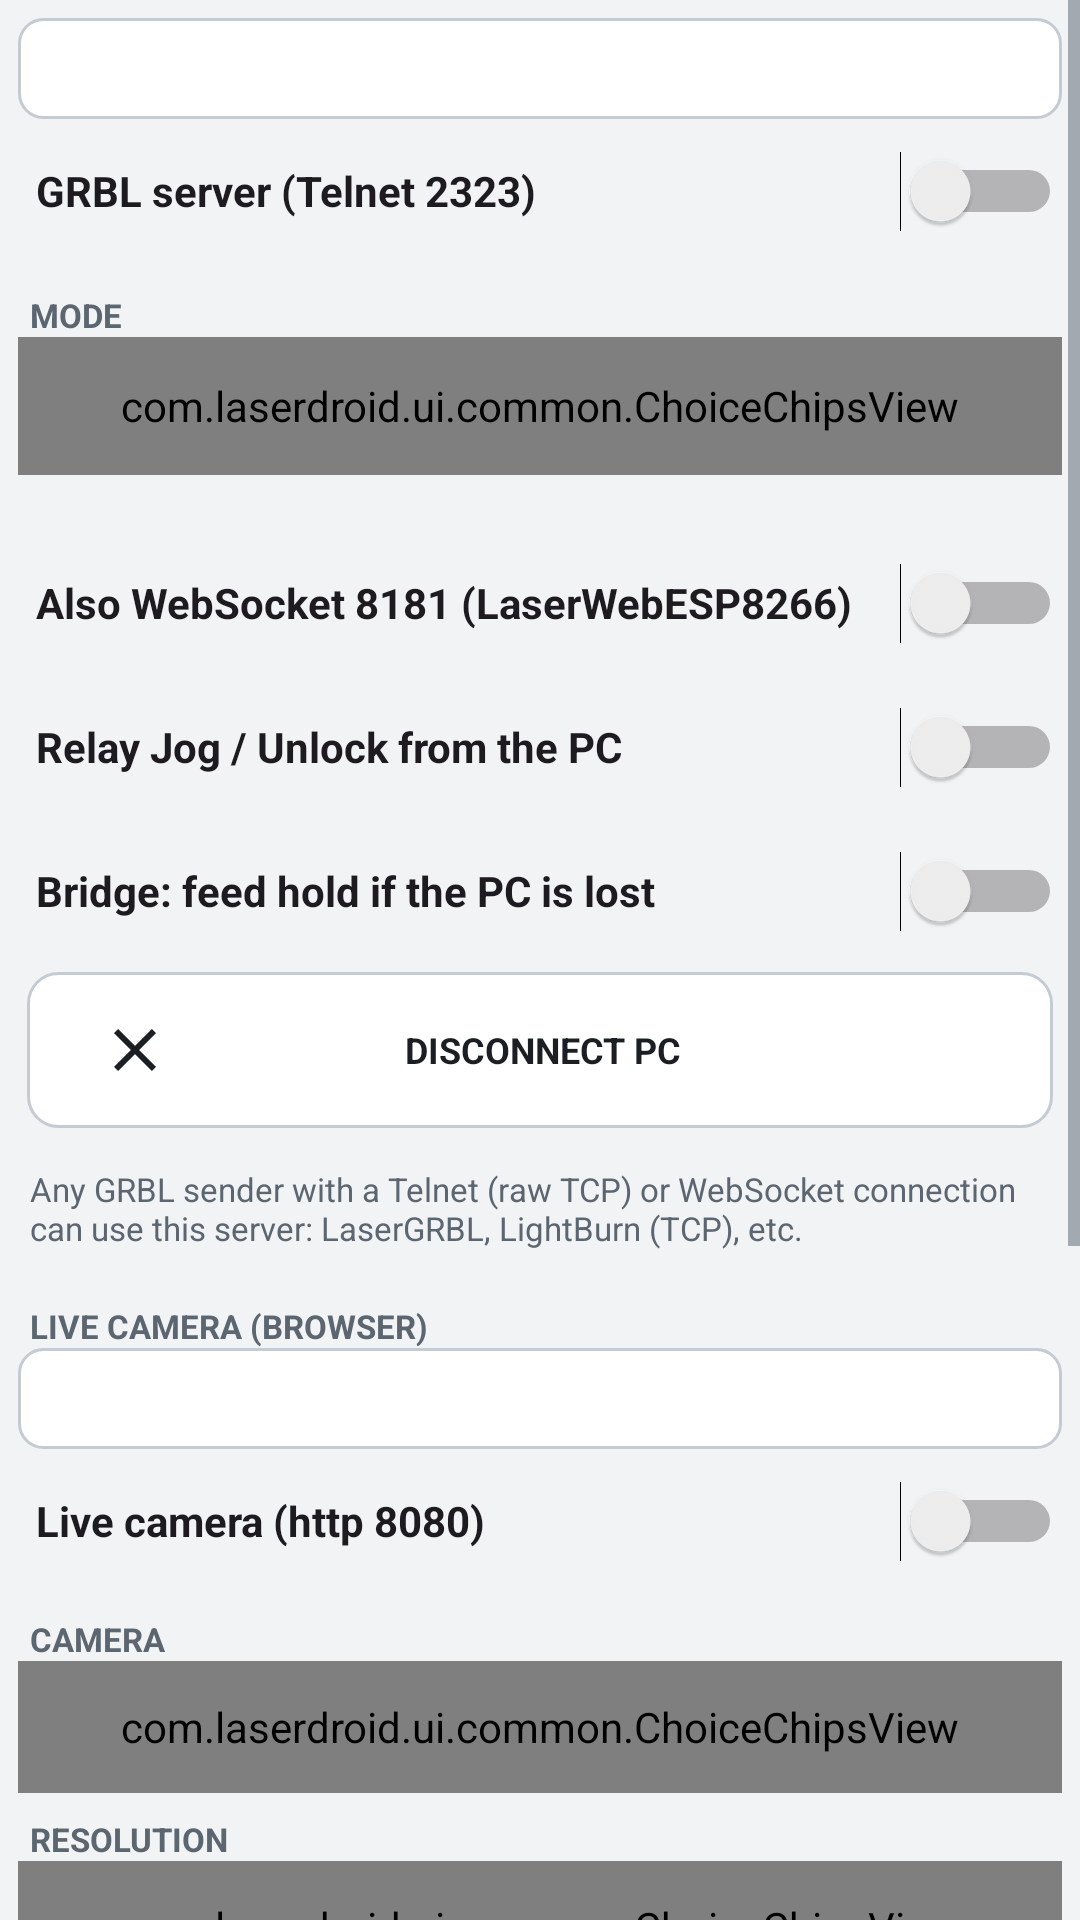

Reconstruct the res/layout file that produces this screen, plus the resources it refers to.
<!-- AndroidManifest.xml: application theme Theme.LaserDroid -->
<!-- res/layout/view_server_panel.xml -->
<?xml version="1.0" encoding="utf-8"?>
<ScrollView
    xmlns:android="http://schemas.android.com/apk/res/android"
    android:layout_width="match_parent"
    android:layout_height="match_parent"
    android:fillViewport="true">

    <LinearLayout
        android:layout_width="match_parent"
        android:layout_height="wrap_content"
        android:orientation="vertical"
        android:padding="6dp">

        <TextView
            android:id="@+id/textRemoteInfo"
            android:layout_width="match_parent"
            android:layout_height="wrap_content"
            android:background="@drawable/bg_input"
            android:padding="8dp"
            android:textColor="@color/ld_text"
            android:textSize="13sp"
            android:typeface="monospace" />

        <Switch
            android:id="@+id/switchRemote"
            android:layout_width="match_parent"
            android:layout_height="48dp"
            android:paddingStart="6dp"
            android:text="GRBL server (Telnet 2323)"
            android:textSize="14sp"
            android:textStyle="bold" />

        <TextView
            style="@style/LdLabel"
            android:layout_width="match_parent"
            android:layout_height="wrap_content"
            android:paddingTop="10dp"
            android:text="MODE" />

        <com.laserdroid.ui.common.ChoiceChipsView
            android:id="@+id/chipsRemoteMode"
            android:layout_width="match_parent"
            android:layout_height="46dp" />

        <TextView
            android:id="@+id/textRemoteModeHelp"
            android:layout_width="match_parent"
            android:layout_height="wrap_content"
            android:paddingStart="6dp"
            android:paddingBottom="4dp"
            android:textColor="@color/ld_text_secondary"
            android:textSize="11sp" />

        <Switch
            android:id="@+id/switchRemoteWebSocket"
            android:layout_width="match_parent"
            android:layout_height="48dp"
            android:paddingStart="6dp"
            android:text="Also WebSocket 8181 (LaserWebESP8266)"
            android:textSize="14sp"
            android:textStyle="bold" />

        <Switch
            android:id="@+id/switchRemoteRelay"
            android:layout_width="match_parent"
            android:layout_height="48dp"
            android:paddingStart="6dp"
            android:text="Relay Jog / Unlock from the PC"
            android:textSize="14sp"
            android:textStyle="bold" />

        <Switch
            android:id="@+id/switchRemotePause"
            android:layout_width="match_parent"
            android:layout_height="48dp"
            android:paddingStart="6dp"
            android:text="Bridge: feed hold if the PC is lost"
            android:textSize="14sp"
            android:textStyle="bold" />

        <TextView
            android:id="@+id/buttonRemoteDisconnect"
            style="@style/LdButton"
            android:layout_width="match_parent"
            android:layout_height="52dp"
            android:drawableStart="@drawable/ic_close"
            android:paddingStart="24dp"
            android:paddingEnd="48dp"
            android:text="DISCONNECT PC" />

        <TextView
            android:layout_width="match_parent"
            android:layout_height="wrap_content"
            android:paddingStart="4dp"
            android:paddingTop="10dp"
            android:text="Any GRBL sender with a Telnet (raw TCP) or WebSocket connection can use this server: LaserGRBL, LightBurn (TCP), etc."
            android:textColor="@color/ld_text_secondary"
            android:textSize="11sp" />

        <TextView
            style="@style/LdLabel"
            android:layout_width="match_parent"
            android:layout_height="wrap_content"
            android:paddingTop="18dp"
            android:text="LIVE CAMERA (BROWSER)" />

        <TextView
            android:id="@+id/textCameraInfo"
            android:layout_width="match_parent"
            android:layout_height="wrap_content"
            android:background="@drawable/bg_input"
            android:padding="8dp"
            android:textColor="@color/ld_text"
            android:textIsSelectable="true"
            android:textSize="13sp"
            android:typeface="monospace" />

        <Switch
            android:id="@+id/switchCamera"
            android:layout_width="match_parent"
            android:layout_height="48dp"
            android:paddingStart="6dp"
            android:text="Live camera (http 8080)"
            android:textSize="14sp"
            android:textStyle="bold" />

        <TextView
            style="@style/LdLabel"
            android:layout_width="match_parent"
            android:layout_height="wrap_content"
            android:paddingTop="8dp"
            android:text="CAMERA" />

        <com.laserdroid.ui.common.ChoiceChipsView
            android:id="@+id/chipsCameraFacing"
            android:layout_width="match_parent"
            android:layout_height="44dp" />

        <TextView
            style="@style/LdLabel"
            android:layout_width="match_parent"
            android:layout_height="wrap_content"
            android:paddingTop="8dp"
            android:text="RESOLUTION" />

        <com.laserdroid.ui.common.ChoiceChipsView
            android:id="@+id/chipsCameraQuality"
            android:layout_width="match_parent"
            android:layout_height="44dp" />

        <TextView
            style="@style/LdLabel"
            android:layout_width="match_parent"
            android:layout_height="wrap_content"
            android:paddingTop="8dp"
            android:text="FRAMES PER SECOND" />

        <com.laserdroid.ui.common.ChoiceChipsView
            android:id="@+id/chipsCameraFps"
            android:layout_width="match_parent"
            android:layout_height="44dp" />

        <TextView
            style="@style/LdLabel"
            android:layout_width="match_parent"
            android:layout_height="wrap_content"
            android:paddingTop="8dp"
            android:text="ROTATION IN THE BROWSER" />

        <com.laserdroid.ui.common.ChoiceChipsView
            android:id="@+id/chipsCameraRotation"
            android:layout_width="match_parent"
            android:layout_height="44dp" />

        <TextView
            style="@style/LdLabel"
            android:layout_width="match_parent"
            android:layout_height="wrap_content"
            android:paddingTop="8dp"
            android:text="EXPOSURE (EV, lower = less laser glare)" />

        <com.laserdroid.ui.common.ChoiceChipsView
            android:id="@+id/chipsCameraExposure"
            android:layout_width="match_parent"
            android:layout_height="44dp" />

        <TextView
            android:id="@+id/buttonCameraNewKey"
            style="@style/LdButton"
            android:layout_width="match_parent"
            android:layout_height="48dp"
            android:drawableStart="@drawable/ic_lock_open"
            android:paddingStart="24dp"
            android:paddingEnd="48dp"
            android:text="NEW ACCESS KEY" />

        <TextView
            android:layout_width="match_parent"
            android:layout_height="wrap_content"
            android:paddingStart="4dp"
            android:paddingTop="8dp"
            android:text="Never point the camera at the laser beam or its direct reflection: it can damage the sensor. A laser safety filter (orange acrylic) in front of the lens also protects it and reduces glare. The camera only runs while a browser watches."
            android:textColor="@color/ld_text_secondary"
            android:textSize="11sp" />

    </LinearLayout>

</ScrollView>
<!-- resources referenced by this layout -->
<resources>
  <color name="ld_text">#FF1B1F24</color>
  <color name="ld_text_secondary">#FF5B6670</color>
  <!-- drawable bg_input (drawable) -->
  <?xml version="1.0" encoding="utf-8"?>
  <shape xmlns:android="http://schemas.android.com/apk/res/android"
      android:shape="rectangle">
      <corners android:radius="8dp" />
      <solid android:color="@color/ld_log_background" />
      <stroke android:width="1dp" android:color="@color/ld_border" />
  </shape>
  <!-- drawable ic_close (drawable) -->
  <?xml version="1.0" encoding="utf-8"?>
  <vector xmlns:android="http://schemas.android.com/apk/res/android"
      android:width="24dp"
      android:height="24dp"
      android:viewportWidth="24"
      android:viewportHeight="24">
  
      <path
          android:fillColor="#FFFFFFFF"
          android:pathData="M19,6.41L17.59,5 12,10.59 6.41,5 5,6.41 10.59,12 5,17.59 6.41,19 12,13.41 17.59,19 19,17.59 13.41,12z" />
  
  </vector>
  <!-- drawable ic_lock_open (drawable) -->
  <?xml version="1.0" encoding="utf-8"?>
  <vector xmlns:android="http://schemas.android.com/apk/res/android"
      android:width="24dp"
      android:height="24dp"
      android:viewportWidth="24"
      android:viewportHeight="24">
  
      <path
          android:fillColor="#FFFFFFFF"
          android:pathData="M12,17c1.1,0 2,-0.9 2,-2s-0.9,-2 -2,-2 -2,0.9 -2,2 0.9,2 2,2zM18,8h-1V6c0,-2.76 -2.24,-5 -5,-5S7,3.24 7,6h1.9c0,-1.71 1.39,-3.1 3.1,-3.1 1.71,0 3.1,1.39 3.1,3.1v2H6c-1.1,0 -2,0.9 -2,2v10c0,1.1 0.9,2 2,2h12c1.1,0 2,-0.9 2,-2V10c0,-1.1 -0.9,-2 -2,-2zM18,20H6V10h12v10z" />
  
  </vector>
  <style name="LdButton">
          <item name="android:background">@drawable/bg_button</item>
          <item name="android:textColor">@color/button_text</item>
          <item name="android:drawableTint">@color/button_text</item>
          <item name="android:gravity">center</item>
          <item name="android:clickable">true</item>
          <item name="android:focusable">true</item>
          <item name="android:textSize">12sp</item>
          <item name="android:textStyle">bold</item>
          <item name="android:maxLines">1</item>
          <item name="android:ellipsize">end</item>
          <item name="android:drawablePadding">2dp</item>
          <item name="android:paddingTop">4dp</item>
          <item name="android:paddingBottom">4dp</item>
          <item name="android:paddingStart">4dp</item>
          <item name="android:paddingEnd">4dp</item>
          <item name="android:layout_margin">3dp</item>
      </style>
  <style name="LdLabel">
          <item name="android:textColor">@color/ld_text_secondary</item>
          <item name="android:textSize">11sp</item>
          <item name="android:textStyle">bold</item>
          <item name="android:paddingStart">4dp</item>
          <item name="android:paddingTop">4dp</item>
      </style>
  <style name="Theme.LaserDroid" parent="Base.Theme.LaserDroid" />
  <color name="ld_log_background">#FFFFFFFF</color>
  <color name="ld_border">#FFC5CBD2</color>
  <style name="Base.Theme.LaserDroid" parent="Theme.Material3.DayNight.NoActionBar">
          <item name="colorPrimary">@color/ld_accent</item>
          <item name="colorAccent">@color/ld_accent</item>
          <item name="android:windowBackground">@color/ld_background</item>
          <item name="android:statusBarColor">@color/ld_bar</item>
          <item name="android:navigationBarColor">@color/ld_bar</item>
          <item name="android:textColorPrimary">@color/ld_text</item>
          <item name="android:textColorSecondary">@color/ld_text_secondary</item>
      </style>
  <color name="ld_surface_disabled">#FFE9EBEE</color>
  <color name="ld_surface_pressed">#FFE1E5EA</color>
  <color name="ld_accent">#FFE8650A</color>
  <color name="ld_surface">#FFFFFFFF</color>
  <color name="ld_background">#FFF2F3F5</color>
  <color name="ld_bar">#FFFFFFFF</color>
</resources>
